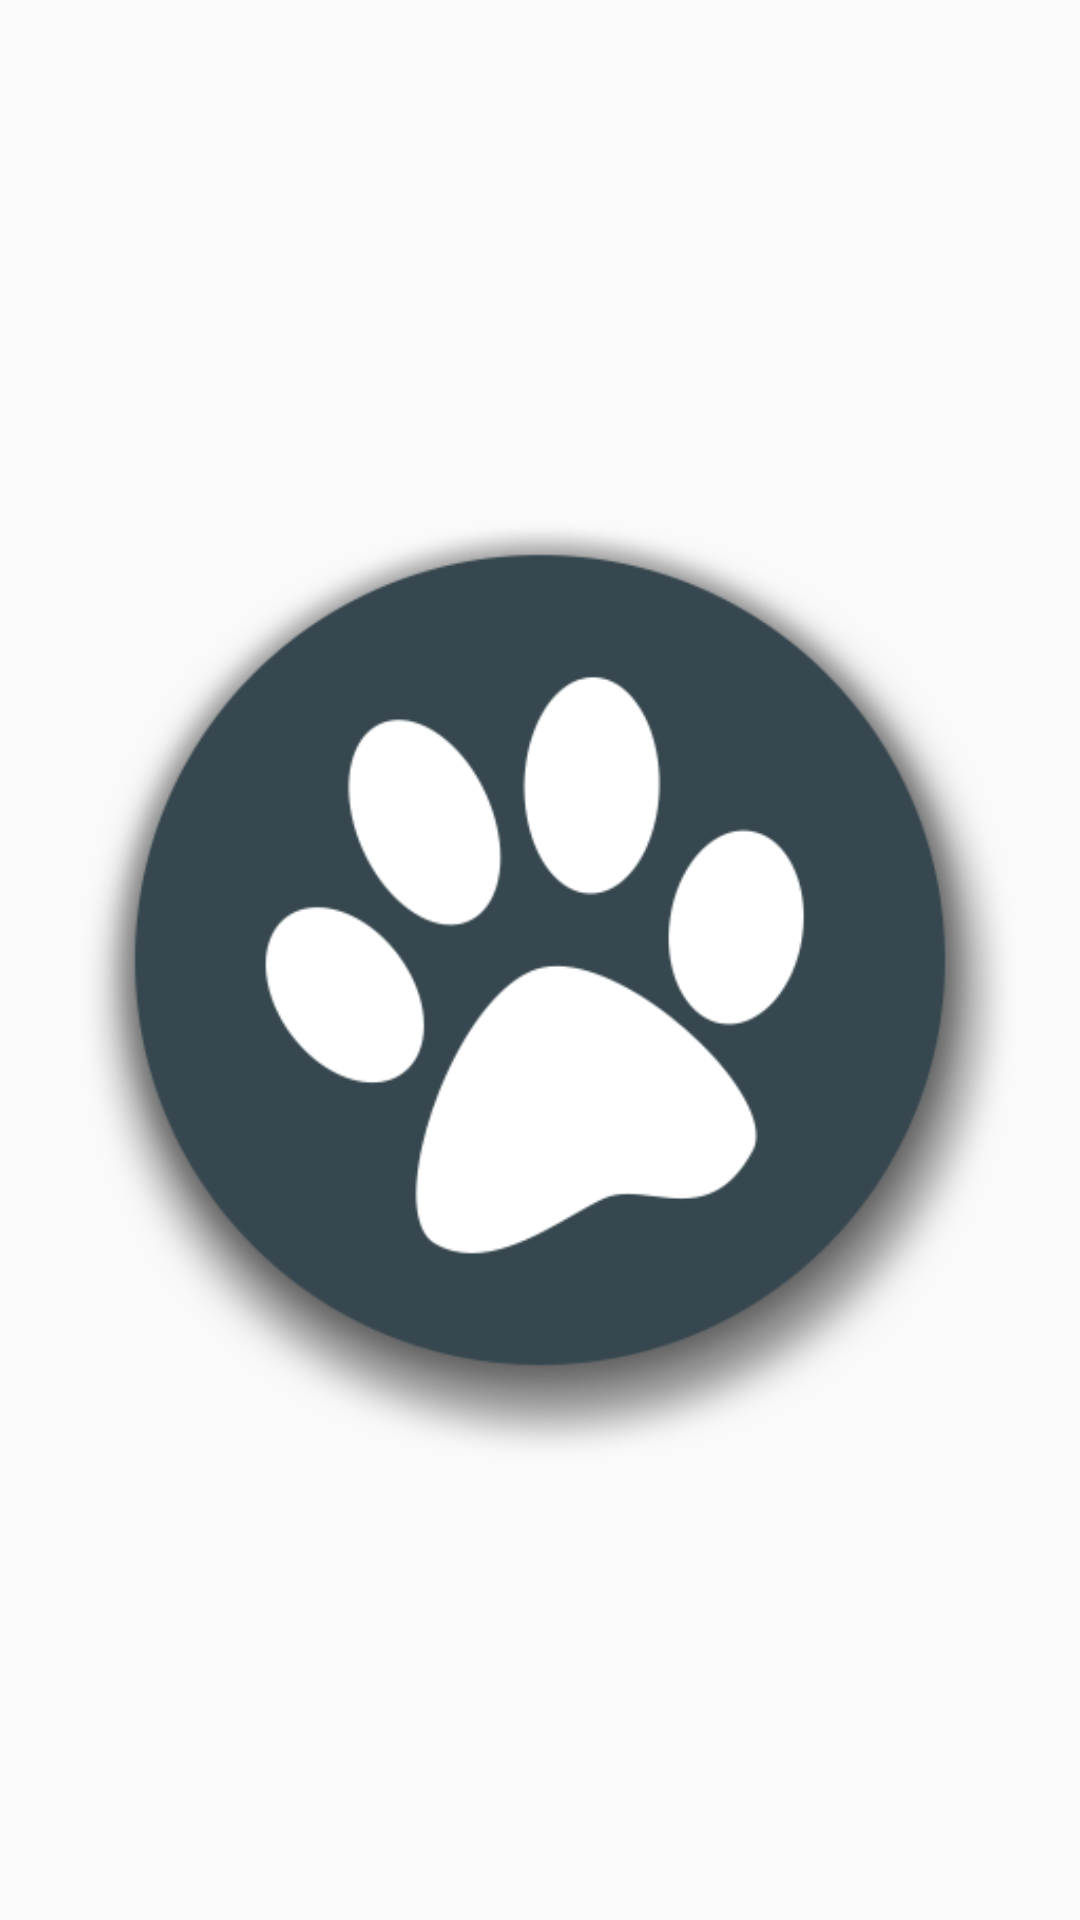

Layout XML and referenced resources for this Android screen:
<!-- AndroidManifest.xml: application theme AppTheme -->
<!-- res/layout/image_float_button.xml -->
<?xml version="1.0" encoding="utf-8"?>
<LinearLayout xmlns:android="http://schemas.android.com/apk/res/android" android:orientation="vertical" android:layout_width="match_parent" android:layout_height="match_parent">
    <ImageView android:id="@+id/imageView" android:layout_width="match_parent" android:layout_height="match_parent" android:src="@mipmap/float_icon"/>
</LinearLayout>
<!-- resources referenced by this layout -->
<resources>
  <!-- mipmap float_icon: png bitmap (mipmap-hdpi-v4, 38382 bytes) -->
  <style name="AppTheme" parent="@style/Theme.AppCompat.Light.DarkActionBar">
          <item name="colorPrimary">@color/colorPrimary</item>
          <item name="colorPrimaryDark">@color/colorPrimaryDark</item>
          <item name="colorAccent">@color/colorAccent</item>
      </style>
  <!-- not gathered from this repository: default colours our renderer supplied (Android Studio template values) -->
  <color name="colorPrimary">#FF6200EE</color>
  <color name="colorPrimaryDark">#FF3700B3</color>
  <color name="colorAccent">#FF03DAC5</color>
</resources>
